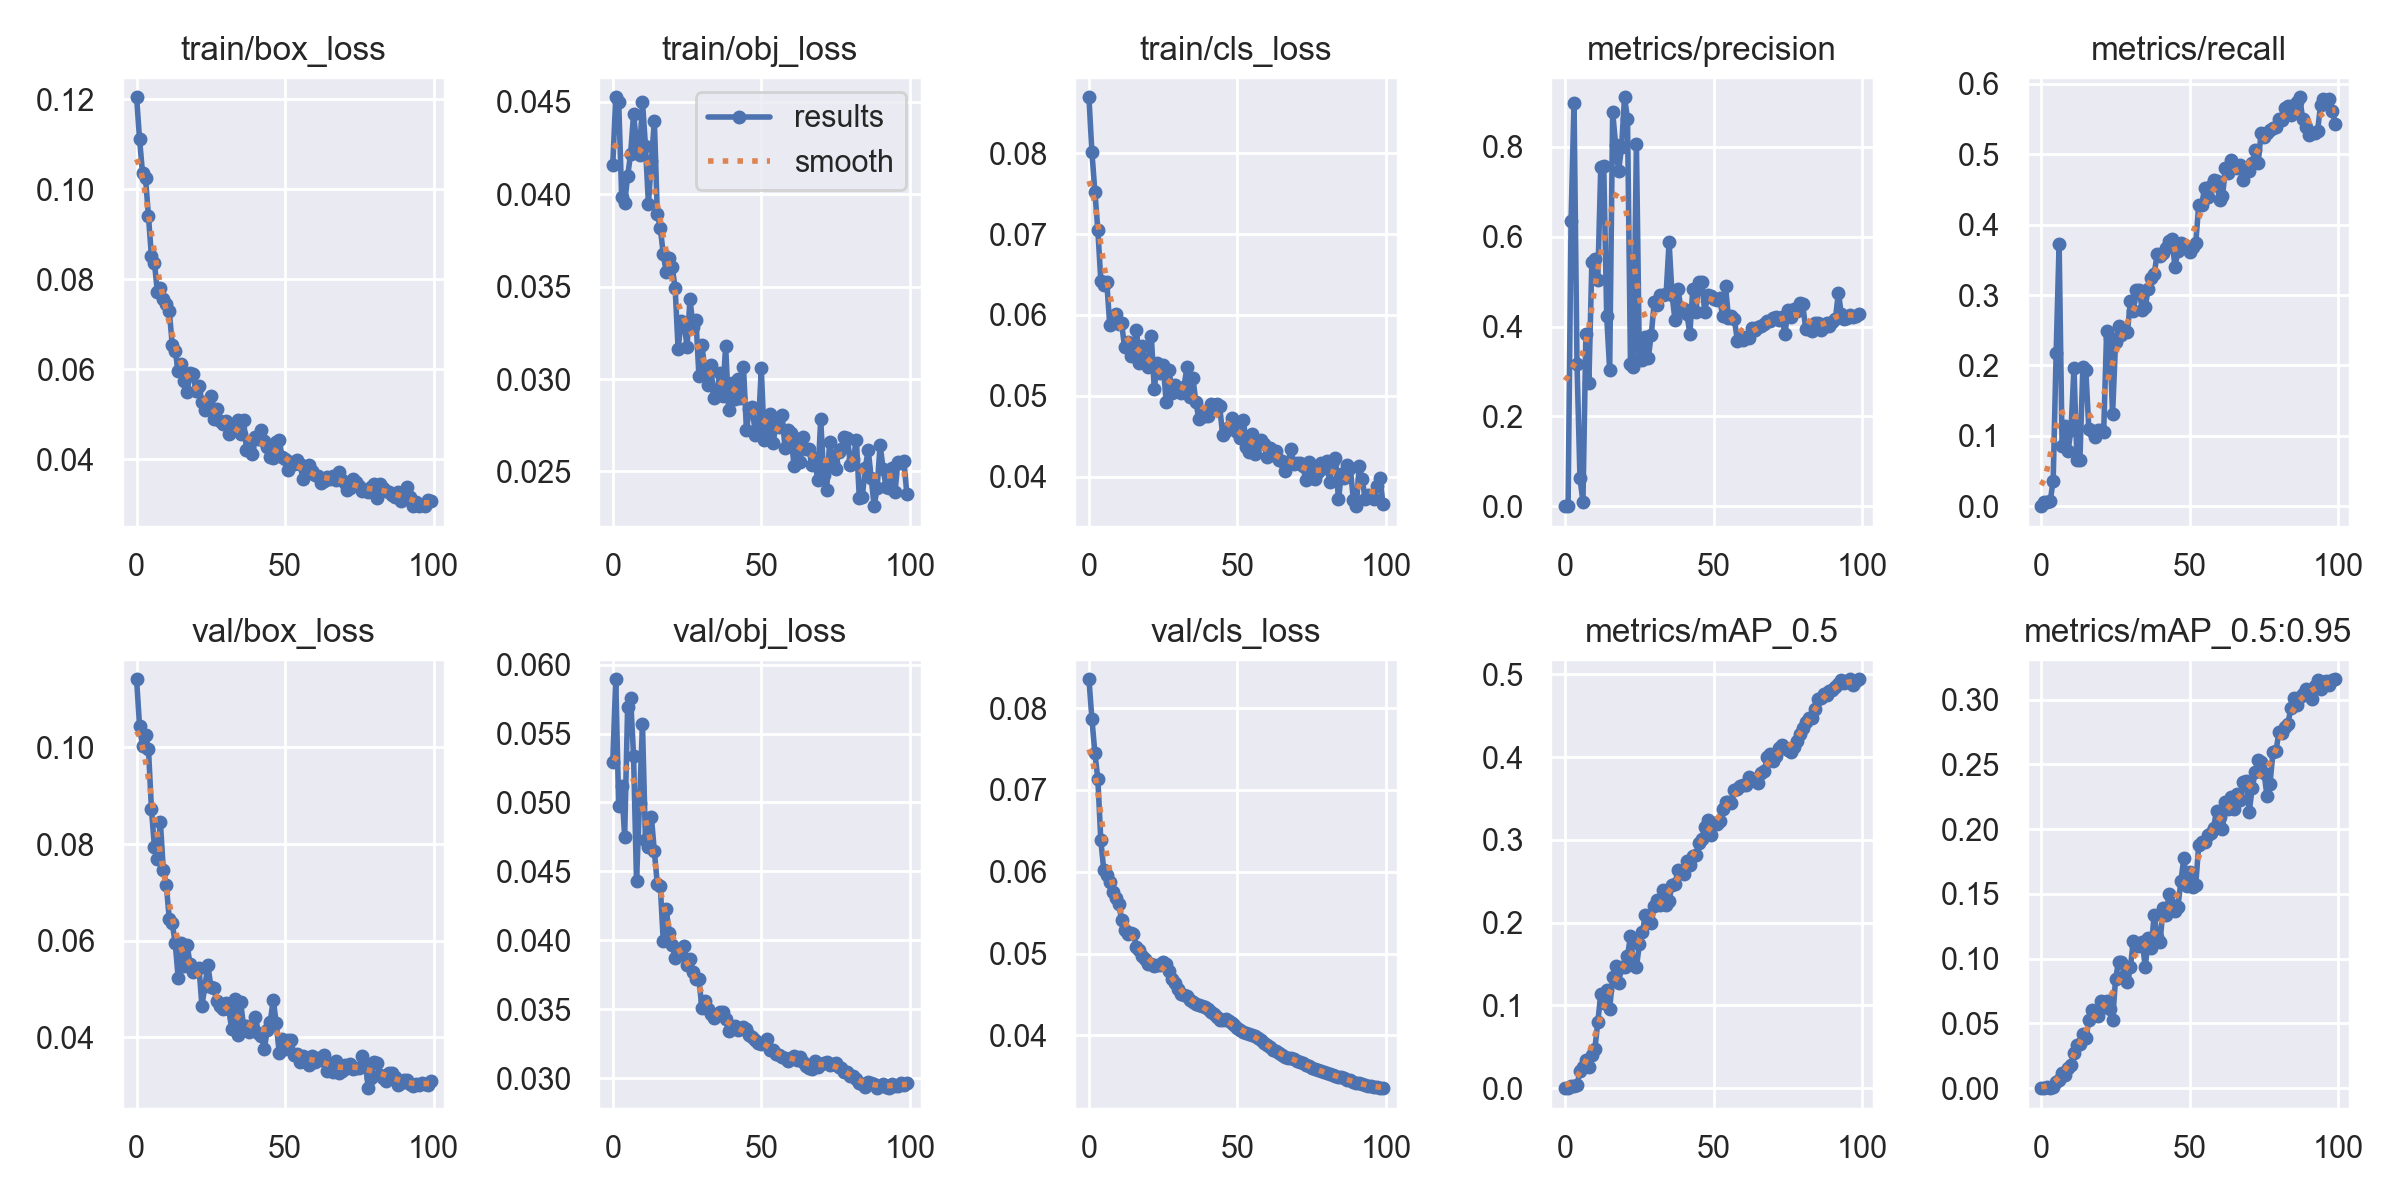

Data behind this chart, as committed beside it:
epoch, train/box_loss, train/obj_loss, train/cls_loss, metrics/precision, metrics/recall, metrics/mAP_0.5, metrics/mAP_0.5:0.95, val/box_loss, val/obj_loss, val/cls_loss, x/lr0, x/lr1, x/lr2
0, 0.1205, 0.04158, 0.08692, 0, 0, 0, 0, 0.1141, 0.05291, 0.08353, 0.07073, 0.003252, 0.003252
1, 0.1111, 0.04524, 0.08011, 0.0003498, 0.006604, 0.0002104, 3.6604e-05, 0.1044, 0.05893, 0.07867, 0.04067, 0.00652, 0.00652
2, 0.1036, 0.04498, 0.07526, 0.6355, 0.005263, 0.002327, 0.0005244, 0.1002, 0.04971, 0.07453, 0.01053, 0.009722, 0.009722
3, 0.1026, 0.03986, 0.07052, 0.8987, 0.007112, 0.002945, 0.0004025, 0.1026, 0.05117, 0.07132, 0.009703, 0.009703, 0.009703
4, 0.09401, 0.03951, 0.06422, 0.3174, 0.03627, 0.003541, 0.0009276, 0.09964, 0.04751, 0.06383, 0.009703, 0.009703, 0.009703
5, 0.08508, 0.04097, 0.06376, 0.0628, 0.2182, 0.02073, 0.004922, 0.08726, 0.05692, 0.06019, 0.009604, 0.009604, 0.009604
6, 0.08367, 0.04217, 0.06407, 0.009162, 0.3726, 0.02543, 0.006644, 0.07943, 0.05757, 0.05954, 0.009505, 0.009505, 0.009505
7, 0.07717, 0.04431, 0.0588, 0.3841, 0.08521, 0.03376, 0.01154, 0.0769, 0.0534, 0.05872, 0.009406, 0.009406, 0.009406
8, 0.07809, 0.04282, 0.05929, 0.2745, 0.1144, 0.02582, 0.0098, 0.08458, 0.04427, 0.05749, 0.009307, 0.009307, 0.009307
9, 0.07558, 0.0421, 0.06018, 0.5432, 0.07781, 0.03986, 0.01519, 0.07465, 0.04997, 0.05678, 0.009208, 0.009208, 0.009208
10, 0.07445, 0.04498, 0.05883, 0.551, 0.1087, 0.04709, 0.01768, 0.07152, 0.05566, 0.05611, 0.009109, 0.009109, 0.009109
11, 0.07297, 0.04263, 0.05899, 0.5042, 0.1958, 0.07951, 0.02727, 0.06454, 0.0473, 0.05411, 0.00901, 0.00901, 0.00901
12, 0.06549, 0.03948, 0.05598, 0.7549, 0.06627, 0.1139, 0.03366, 0.06359, 0.04678, 0.05293, 0.008911, 0.008911, 0.008911
13, 0.06407, 0.0418, 0.05669, 0.7584, 0.06568, 0.1026, 0.0338, 0.05953, 0.04896, 0.05241, 0.008812, 0.008812, 0.008812
14, 0.05955, 0.04394, 0.05499, 0.4226, 0.1978, 0.1185, 0.0419, 0.05229, 0.04645, 0.05257, 0.008713, 0.008713, 0.008713
15, 0.06107, 0.03892, 0.05595, 0.3032, 0.193, 0.09581, 0.03852, 0.05947, 0.04406, 0.05242, 0.008614, 0.008614, 0.008614
16, 0.05731, 0.03819, 0.05818, 0.8775, 0.1098, 0.1344, 0.05228, 0.05476, 0.04394, 0.05076, 0.008515, 0.008515, 0.008515
17, 0.05501, 0.03674, 0.05406, 0.8044, 0.1065, 0.1475, 0.06026, 0.05919, 0.03993, 0.05038, 0.008416, 0.008416, 0.008416
18, 0.05909, 0.03579, 0.05614, 0.7463, 0.09889, 0.1271, 0.05849, 0.05511, 0.04224, 0.04964, 0.008317, 0.008317, 0.008317
19, 0.05904, 0.03656, 0.05443, 0.7988, 0.1084, 0.1464, 0.05596, 0.05347, 0.04054, 0.04939, 0.008218, 0.008218, 0.008218
20, 0.05513, 0.03607, 0.05363, 0.9104, 0.1082, 0.1462, 0.06733, 0.05405, 0.03964, 0.04876, 0.008119, 0.008119, 0.008119
21, 0.05628, 0.03493, 0.05735, 0.8626, 0.1058, 0.16, 0.06291, 0.05442, 0.03869, 0.04874, 0.00802, 0.00802, 0.00802
22, 0.05275, 0.0316, 0.05085, 0.3169, 0.2495, 0.1834, 0.06725, 0.04657, 0.03911, 0.04852, 0.007921, 0.007921, 0.007921
23, 0.05102, 0.03311, 0.05409, 0.309, 0.2383, 0.1494, 0.06095, 0.05062, 0.039, 0.04854, 0.007822, 0.007822, 0.007822
24, 0.05271, 0.03306, 0.05285, 0.8058, 0.1307, 0.146, 0.05236, 0.055, 0.03957, 0.04861, 0.007723, 0.007723, 0.007723
25, 0.05404, 0.03175, 0.05387, 0.3254, 0.2333, 0.1741, 0.08417, 0.05053, 0.03824, 0.04903, 0.007624, 0.007624, 0.007624
26, 0.04906, 0.03435, 0.0492, 0.3244, 0.2558, 0.1881, 0.0974, 0.05025, 0.03862, 0.04872, 0.007525, 0.007525, 0.007525
27, 0.05111, 0.03283, 0.05318, 0.3777, 0.2435, 0.2089, 0.09768, 0.04758, 0.03769, 0.04782, 0.007426, 0.007426, 0.007426
28, 0.04859, 0.03321, 0.05031, 0.3303, 0.2487, 0.2048, 0.08624, 0.04646, 0.03723, 0.04692, 0.007327, 0.007327, 0.007327
29, 0.04795, 0.03019, 0.05139, 0.3817, 0.2476, 0.1994, 0.08191, 0.04591, 0.03718, 0.0464, 0.007228, 0.007228, 0.007228
30, 0.04843, 0.03185, 0.05081, 0.4536, 0.2917, 0.2204, 0.0937, 0.04711, 0.03512, 0.0457, 0.007129, 0.007129, 0.007129
31, 0.04567, 0.03051, 0.05039, 0.4474, 0.2776, 0.2273, 0.1139, 0.04595, 0.03562, 0.04504, 0.00703, 0.00703, 0.00703
32, 0.04727, 0.02968, 0.05115, 0.4701, 0.3068, 0.2214, 0.1099, 0.0418, 0.03506, 0.04491, 0.006931, 0.006931, 0.006931
33, 0.04686, 0.03074, 0.05356, 0.4707, 0.3068, 0.2395, 0.1094, 0.04789, 0.03466, 0.04476, 0.006832, 0.006832, 0.006832
34, 0.04871, 0.02895, 0.04982, 0.4721, 0.2783, 0.2208, 0.1131, 0.04059, 0.0344, 0.0443, 0.006733, 0.006733, 0.006733
35, 0.0456, 0.02924, 0.0522, 0.5883, 0.2836, 0.2266, 0.09333, 0.04742, 0.03467, 0.04408, 0.006634, 0.006634, 0.006634
36, 0.04884, 0.03035, 0.04923, 0.4704, 0.3092, 0.2461, 0.1157, 0.04244, 0.03479, 0.04383, 0.006535, 0.006535, 0.006535
37, 0.04213, 0.0291, 0.04712, 0.4136, 0.3236, 0.2468, 0.1079, 0.04241, 0.03479, 0.04365, 0.006436, 0.006436, 0.006436
38, 0.04247, 0.03179, 0.04766, 0.4844, 0.3295, 0.2638, 0.1337, 0.0411, 0.03429, 0.04357, 0.006337, 0.006337, 0.006337
39, 0.0412, 0.02834, 0.04754, 0.4385, 0.358, 0.2607, 0.1167, 0.04215, 0.03341, 0.04344, 0.006238, 0.006238, 0.006238
40, 0.045, 0.02976, 0.04749, 0.4391, 0.355, 0.2584, 0.1132, 0.04431, 0.03365, 0.04326, 0.006139, 0.006139, 0.006139
41, 0.04443, 0.02893, 0.04895, 0.4281, 0.3599, 0.2751, 0.1391, 0.04097, 0.03377, 0.04283, 0.00604, 0.00604, 0.00604
42, 0.04651, 0.03, 0.04884, 0.3843, 0.367, 0.2695, 0.134, 0.04038, 0.03353, 0.04259, 0.005941, 0.005941, 0.005941
43, 0.04408, 0.029, 0.049, 0.4846, 0.3767, 0.28, 0.1496, 0.03769, 0.03361, 0.04221, 0.005842, 0.005842, 0.005842
44, 0.04263, 0.03068, 0.04875, 0.4324, 0.3798, 0.2819, 0.1412, 0.04156, 0.03369, 0.04189, 0.005743, 0.005743, 0.005743
45, 0.04056, 0.02724, 0.04516, 0.4994, 0.3398, 0.296, 0.1368, 0.04326, 0.03354, 0.04183, 0.005644, 0.005644, 0.005644
46, 0.04024, 0.02838, 0.04563, 0.499, 0.3627, 0.3006, 0.1402, 0.04783, 0.03315, 0.04197, 0.005545, 0.005545, 0.005545
47, 0.04375, 0.02847, 0.04609, 0.4328, 0.3733, 0.315, 0.1596, 0.04301, 0.03298, 0.04172, 0.005446, 0.005446, 0.005446
48, 0.04429, 0.02695, 0.04724, 0.4692, 0.3713, 0.3235, 0.1781, 0.03683, 0.03277, 0.04147, 0.005347, 0.005347, 0.005347
49, 0.04045, 0.0273, 0.0464, 0.468, 0.3674, 0.3058, 0.1564, 0.03966, 0.03259, 0.0413, 0.005248, 0.005248, 0.005248
50, 0.04009, 0.03057, 0.04557, 0.4602, 0.3613, 0.3201, 0.1666, 0.0377, 0.0325, 0.04089, 0.005149, 0.005149, 0.005149
51, 0.03754, 0.02669, 0.04481, 0.4594, 0.3689, 0.3193, 0.1552, 0.03938, 0.03254, 0.04065, 0.00505, 0.00505, 0.00505
52, 0.03933, 0.02689, 0.04705, 0.4642, 0.3739, 0.3226, 0.1571, 0.03948, 0.03284, 0.04043, 0.004951, 0.004951, 0.004951
53, 0.03893, 0.02808, 0.04368, 0.4239, 0.4278, 0.3378, 0.1878, 0.03627, 0.03203, 0.04034, 0.004852, 0.004852, 0.004852
54, 0.03979, 0.02652, 0.04301, 0.4902, 0.428, 0.3454, 0.1902, 0.03659, 0.03207, 0.04022, 0.004753, 0.004753, 0.004753
55, 0.0389, 0.02768, 0.04533, 0.4194, 0.4525, 0.3455, 0.1904, 0.03496, 0.03176, 0.04004, 0.004654, 0.004654, 0.004654
56, 0.03569, 0.02739, 0.04281, 0.4229, 0.4396, 0.3445, 0.1958, 0.03617, 0.03168, 0.03987, 0.004555, 0.004555, 0.004555
57, 0.03667, 0.02808, 0.04418, 0.4162, 0.4544, 0.3597, 0.197, 0.03495, 0.03154, 0.03962, 0.004456, 0.004456, 0.004456
58, 0.03875, 0.02625, 0.04449, 0.3671, 0.4637, 0.3614, 0.2011, 0.0343, 0.03148, 0.03939, 0.004357, 0.004357, 0.004357
59, 0.03736, 0.02725, 0.04406, 0.3744, 0.4619, 0.3657, 0.2143, 0.03607, 0.03129, 0.03906, 0.004258, 0.004258, 0.004258
... 40 more rows
